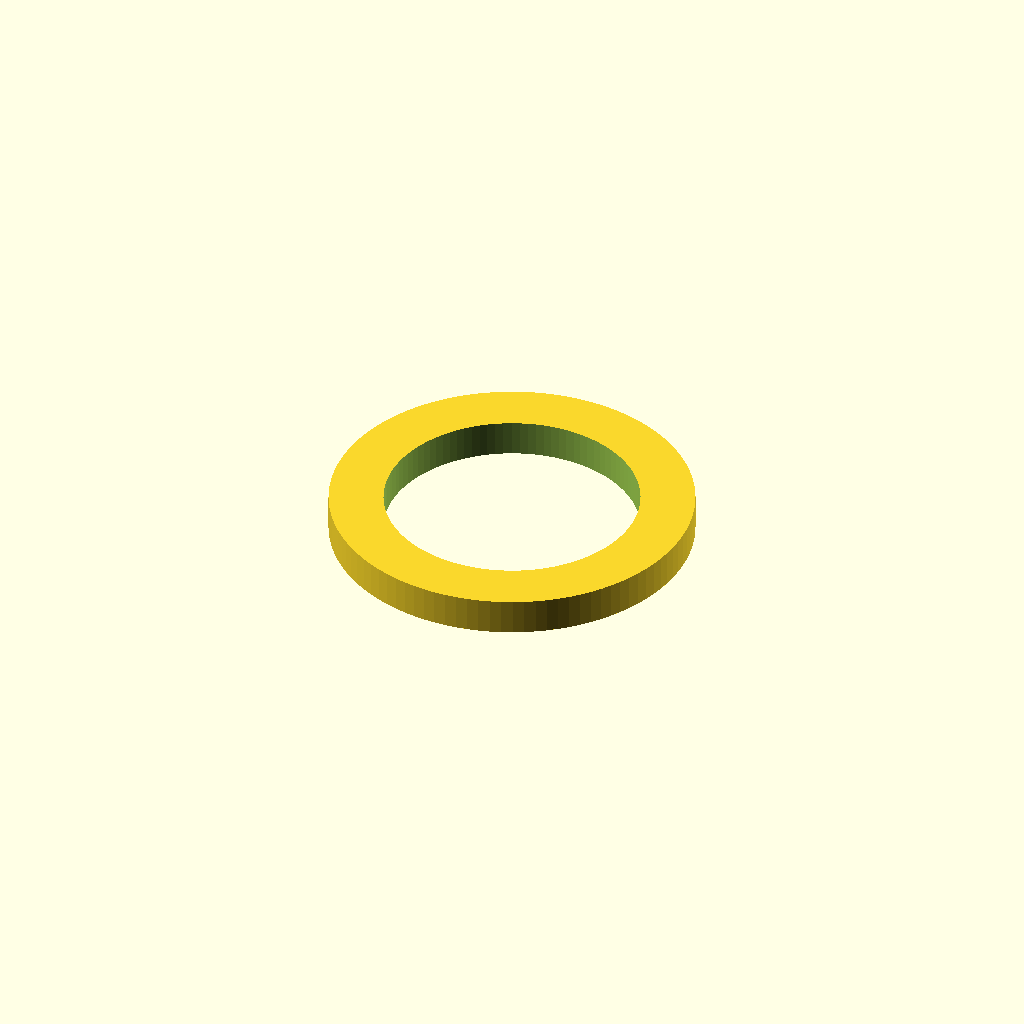
Cell 1: rendered with the file's own defaults.
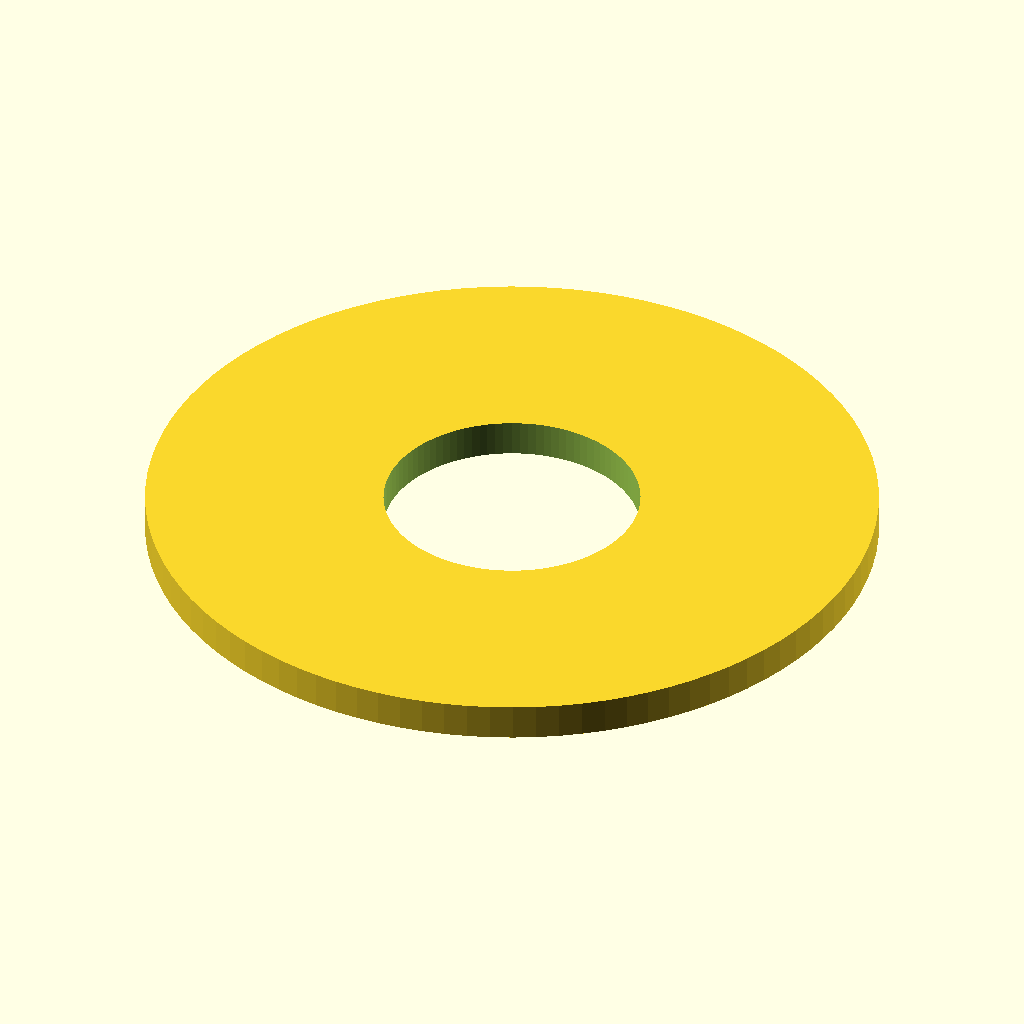
Cell 2: the same model with outer_radius = 20.
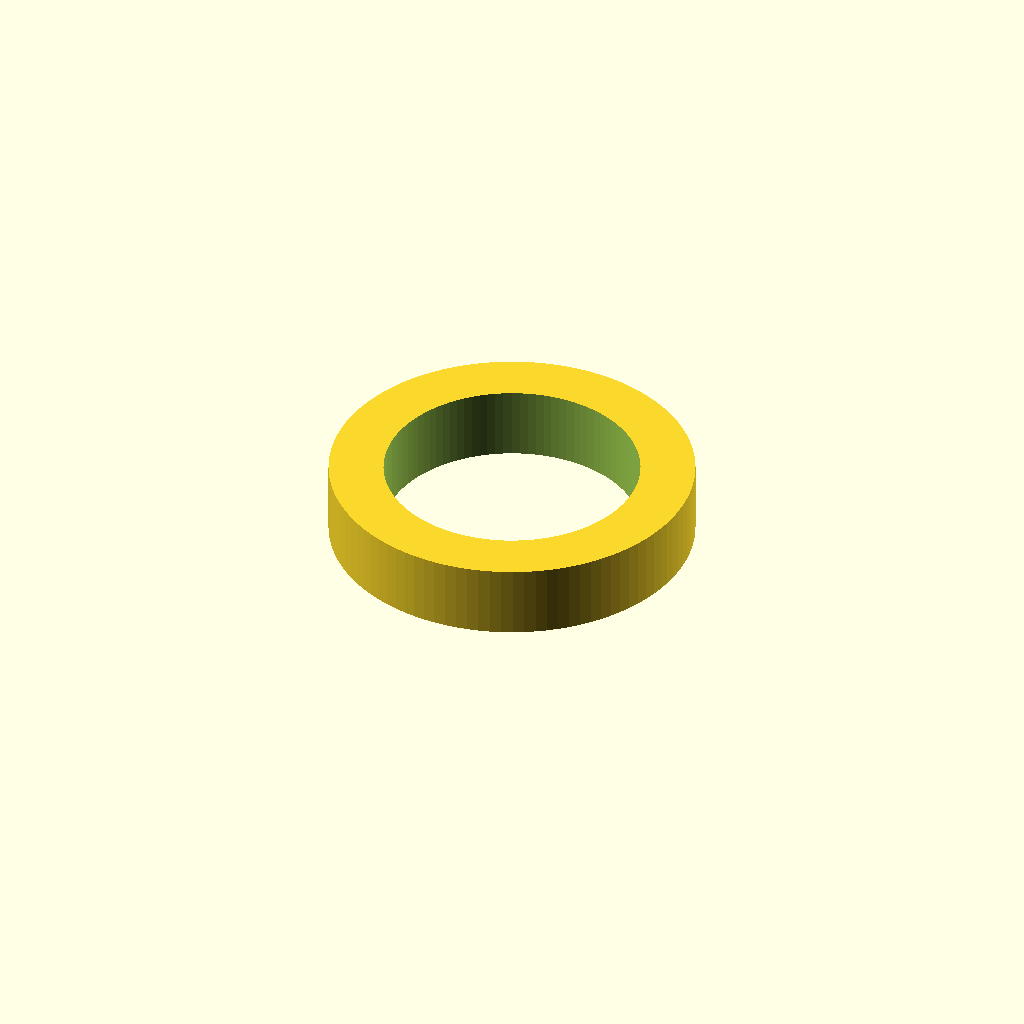
Cell 3: the same model with height = 4.
One fixed orthographic camera (rotation 55°, 0°, 25°; colour scheme Cornfield) for every cell.
Source of the model, inputs/thingiverse/thing-2382636/files/spacer01.scad:
/*
    By Toke 2017-06-13
    Public domain
*/

outer_radius = 10;
inner_radius = 7;
height = 2;
fn = 100;

/*
    Circular spacer
*/
module spacer(height, outer, inner, fn=100) {
    
    // prevent undersizing (inner vs outer polygon)
    // See: https://en.wikibooks.org/wiki/OpenSCAD_User_Manual/undersized_circular_objects
    fudge = 1/cos(180/fn); // circumscribed

    difference() {
        cylinder(height, outer, outer, $fn=fn);
        
        translate([0, 0, -0.1])
        cylinder(height + 0.2, inner * fudge, inner * fudge, $fn=fn);
    }
}

spacer(height, outer_radius, inner_radius, fn);
Customizer parameters (derived from the source; name, type, default, range or options):
outer_radius: number, default 10
inner_radius: number, default 7
height: number, default 2
fn: number, default 100
